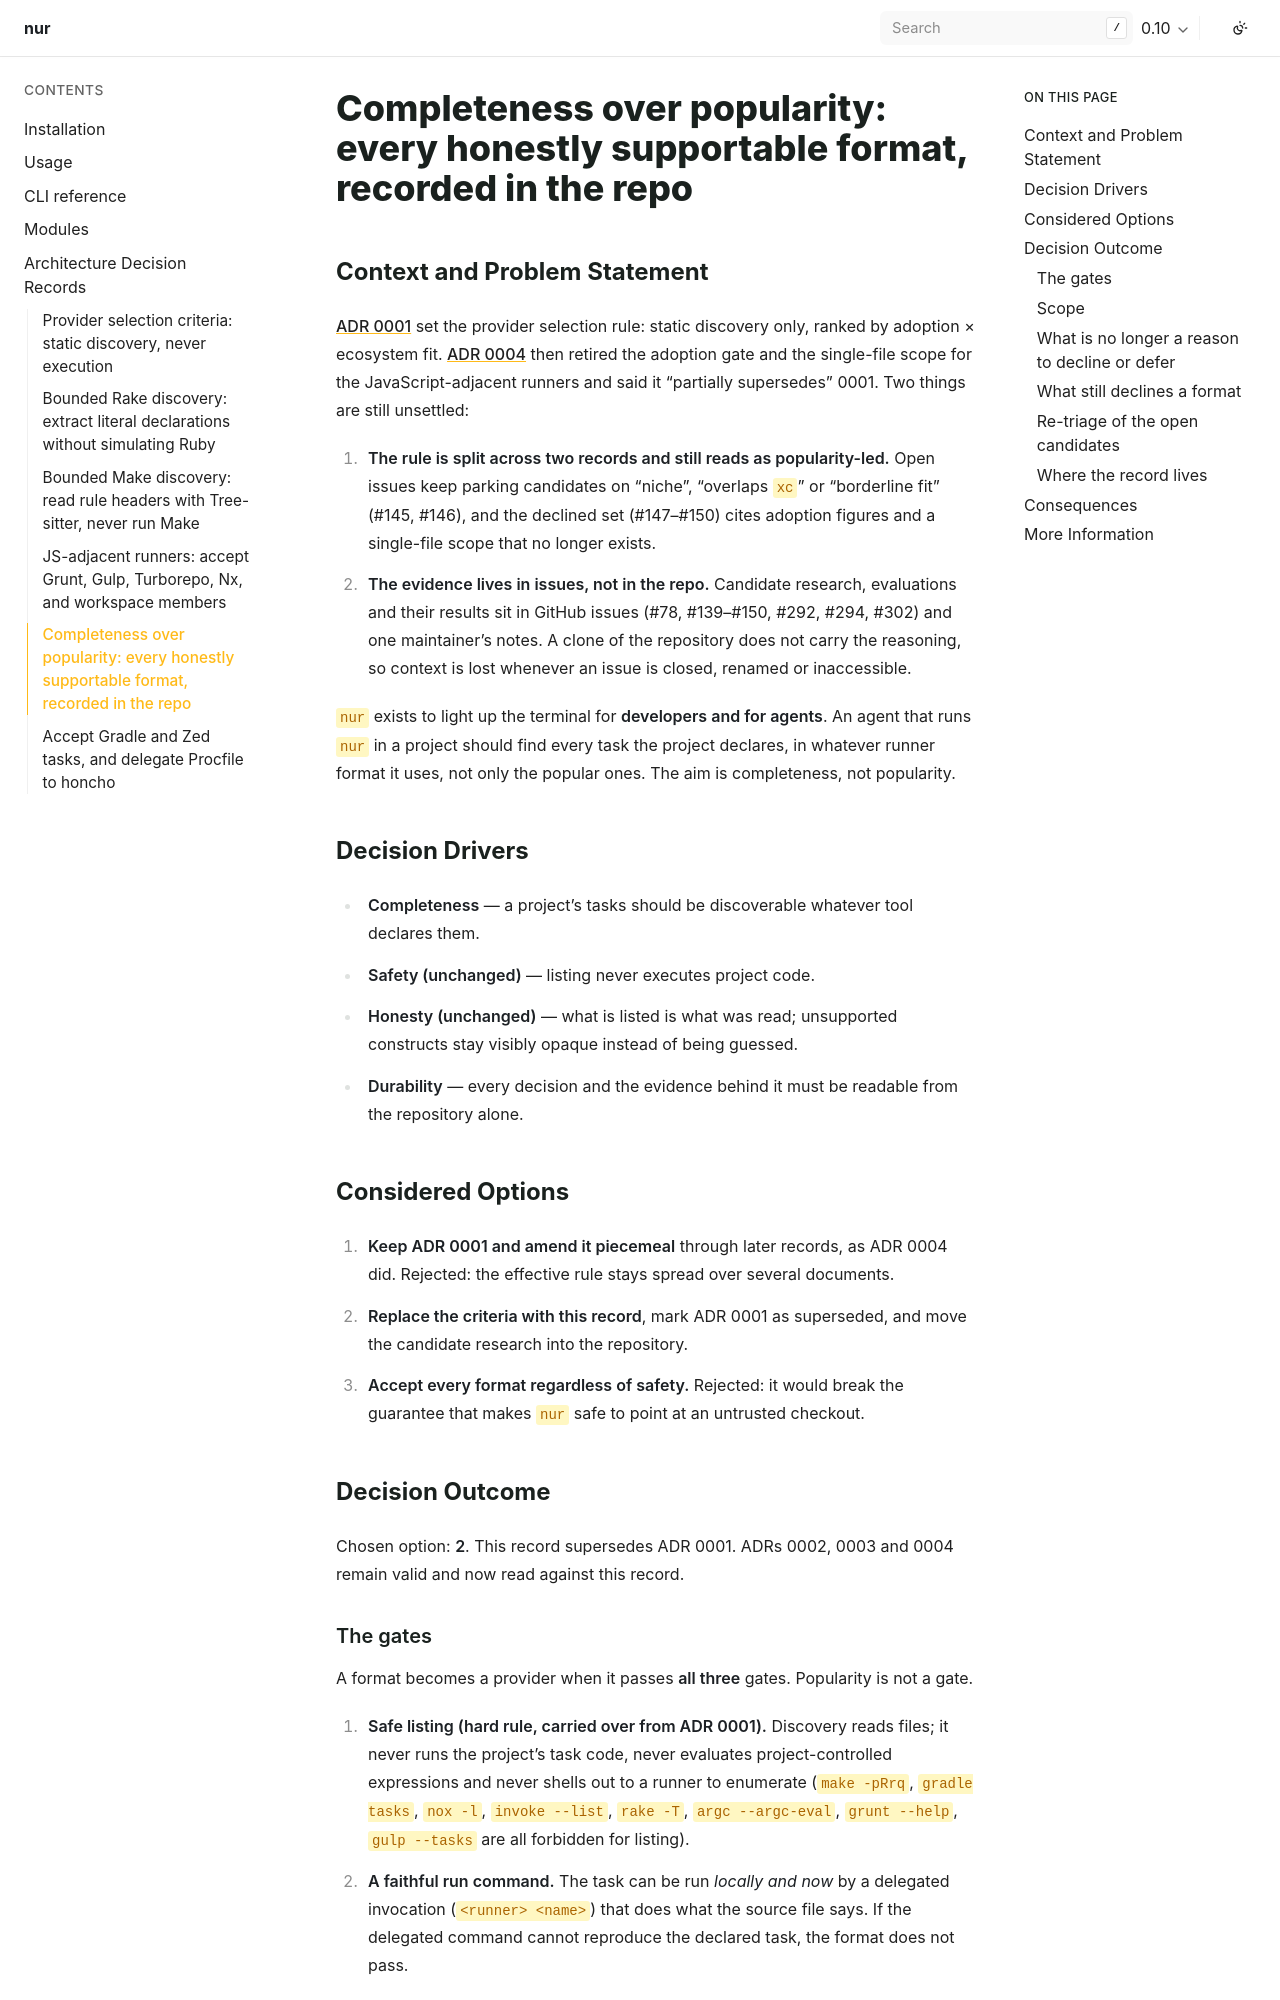

repository: hasansezertasan/nur · page: latest/adr/0005-completeness-over-popularity.html · generator: sphinx

---
status: accepted
date: 2026-10-13
decision-makers: [hasansezertasan]
supersedes: 0001-provider-selection-criteria
---

# Completeness over popularity: every honestly supportable format, recorded in the repo

## Context and Problem Statement

[ADR 0001](0001-provider-selection-criteria.md) set the provider selection
rule: static discovery only, ranked by adoption × ecosystem fit.
[ADR 0004](0004-js-adjacent-task-runners.md) then retired the adoption gate and
the single-file scope for the JavaScript-adjacent runners and said it
"partially supersedes" 0001.
Two things are still unsettled:

1. **The rule is split across two records and still reads as popularity-led.**
   Open issues keep parking candidates on "niche", "overlaps `xc`" or
   "borderline fit" (#145, #146), and the declined set (#147–#150) cites
   adoption figures and a single-file scope that no longer exists.
2. **The evidence lives in issues, not in the repo.**
   Candidate research, evaluations and their results sit in GitHub issues
   (#78, #139–#150, #292, #294, #302) and one maintainer's notes.
   A clone of the repository does not carry the reasoning, so context is lost
   whenever an issue is closed, renamed or inaccessible.

`nur` exists to light up the terminal for **developers and for agents**.
An agent that runs `nur` in a project should find every task the project
declares, in whatever runner format it uses, not only the popular ones.
The aim is completeness, not popularity.

## Decision Drivers

- **Completeness** — a project's tasks should be discoverable whatever tool
  declares them.
- **Safety (unchanged)** — listing never executes project code.
- **Honesty (unchanged)** — what is listed is what was read; unsupported
  constructs stay visibly opaque instead of being guessed.
- **Durability** — every decision and the evidence behind it must be readable
  from the repository alone.

## Considered Options

1. **Keep ADR 0001 and amend it piecemeal** through later records, as ADR 0004
   did. Rejected: the effective rule stays spread over several documents.
2. **Replace the criteria with this record**, mark ADR 0001 as superseded, and
   move the candidate research into the repository.
3. **Accept every format regardless of safety.** Rejected: it would break the
   guarantee that makes `nur` safe to point at an untrusted checkout.

## Decision Outcome

Chosen option: **2**. This record supersedes ADR 0001. ADRs 0002, 0003 and
0004 remain valid and now read against this record.
